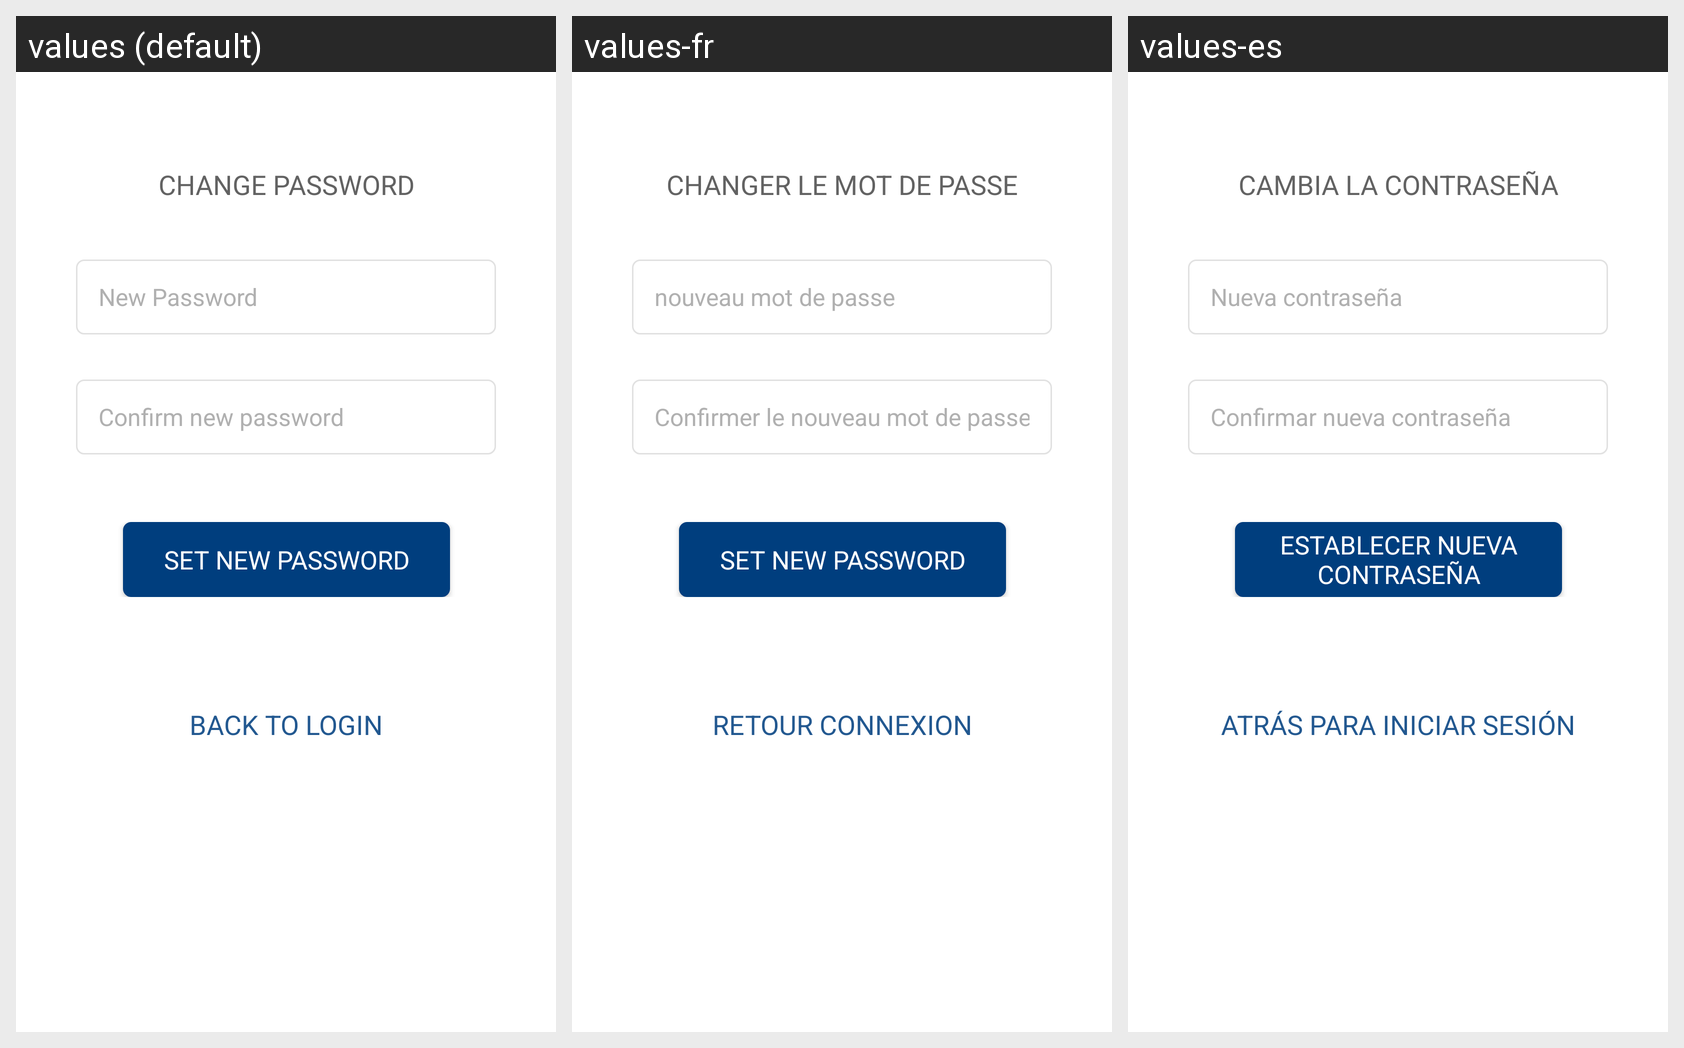

Here is an Android app screen in its default locale and in the app's own translations. Write out the translated-string differences for the strings that appear on this screen.
Android screen res/layout/activity_change_password.xml rendered under 3 locales, left to right: values (default), values-fr, values-es. Device: Nexus 5 (rendered at 1080×1920; each locale shown at half size, 540×960, under a caption strip naming it); theme AppTheme.
Strings drawn on this screen, with the default value and each locale's value (text and hints the layout hard-codes, and strings that could not be matched under every locale, appear in the picture but are not listed):

change_pwd
  values: CHANGE PASSWORD
  values-fr: CHANGER LE MOT DE PASSE
  values-es: CAMBIA LA CONTRASEÑA

new_pwd_hint
  values: New Password
  values-fr: nouveau mot de passe
  values-es: Nueva contraseña

confirm_new_pwd
  values: Confirm new password
  values-fr: Confirmer le nouveau mot de passe
  values-es: Confirmar nueva contraseña

set_new_pwd
  values: SET NEW PASSWORD
  values-fr: SET NEW PASSWORD
  values-es: ESTABLECER NUEVA CONTRASEÑA

back_to_login
  values: BACK TO LOGIN
  values-fr: RETOUR CONNEXION
  values-es: ATRÁS PARA INICIAR SESIÓN
